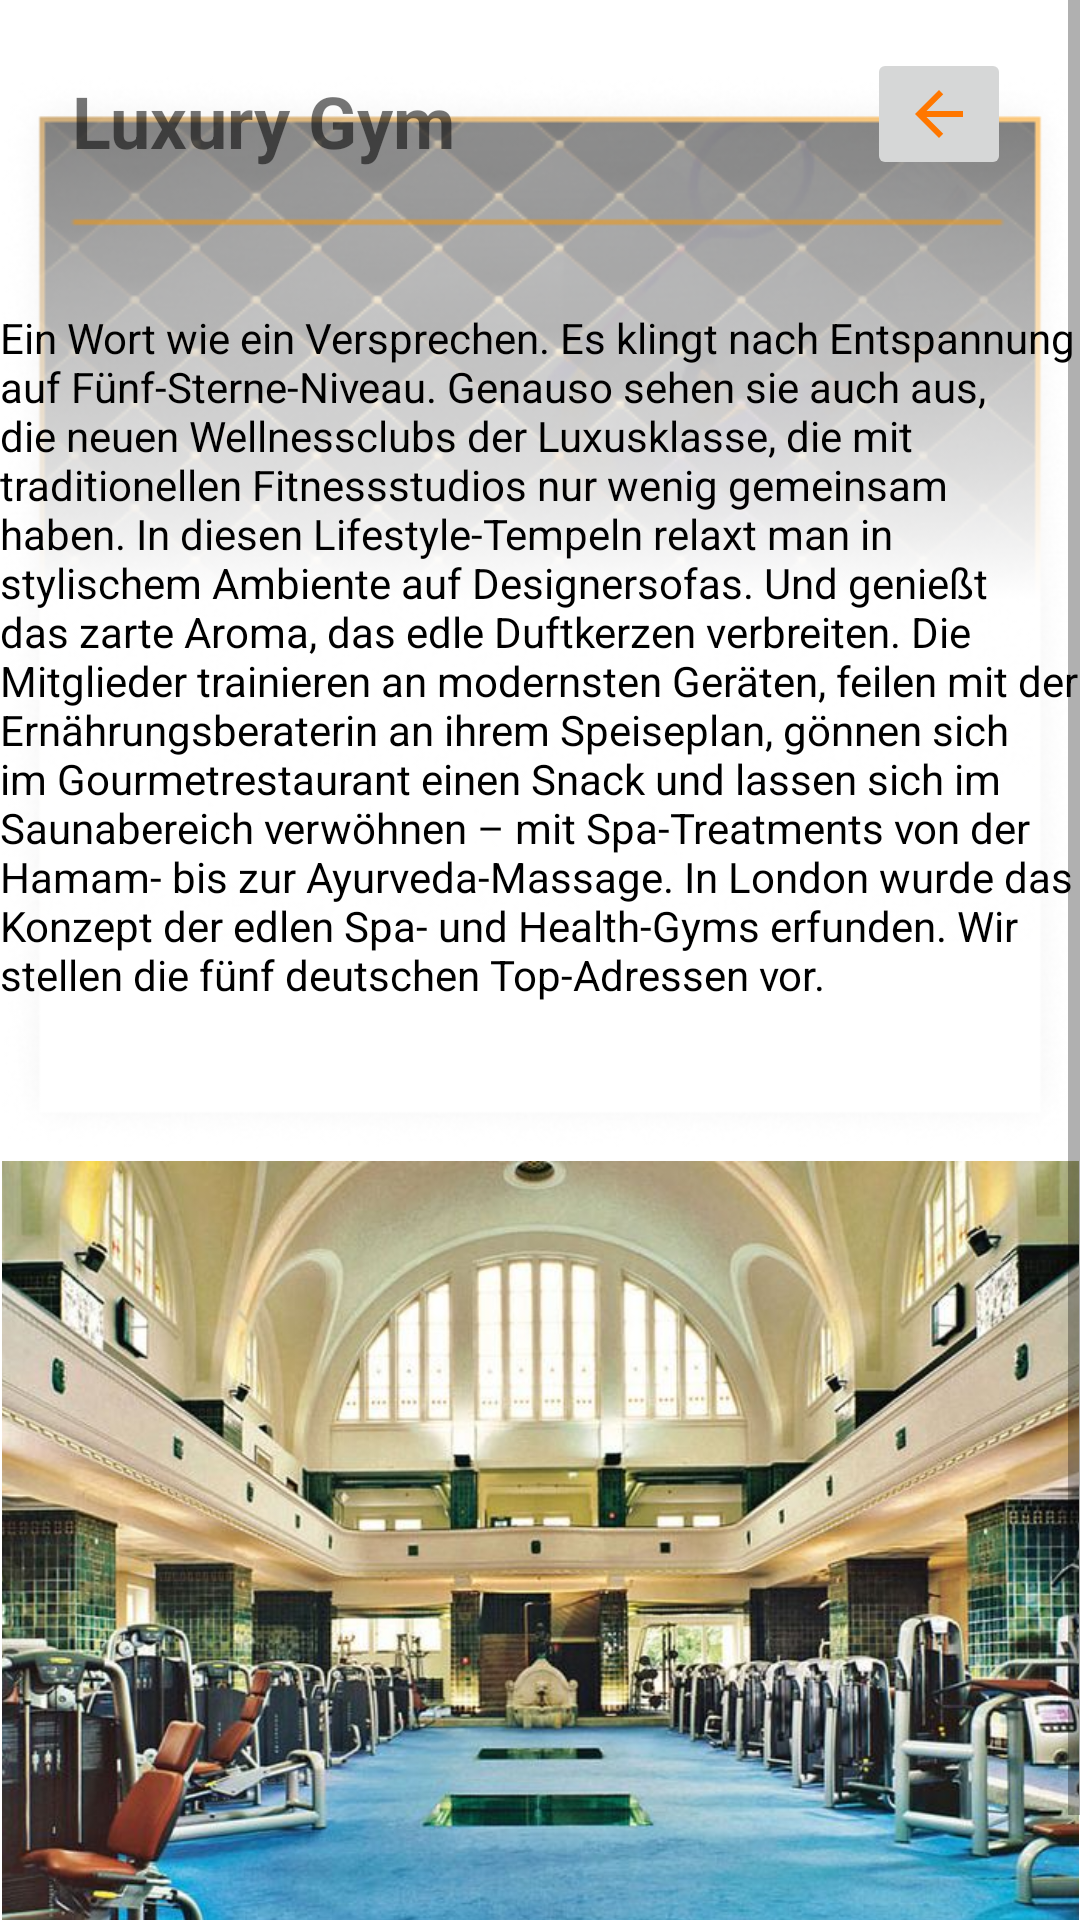

Layout XML and referenced resources for this Android screen:
<!-- AndroidManifest.xml: application theme Theme.AndroidAppTemplate -->
<!-- res/layout/fragment_luxury_gym.xml -->
<?xml version="1.0" encoding="utf-8"?>
<layout xmlns:android="http://schemas.android.com/apk/res/android"
    xmlns:app="http://schemas.android.com/apk/res-auto"
    xmlns:tools="http://schemas.android.com/tools">

    <data>

    </data>

    <FrameLayout
        android:layout_width="match_parent"
        android:layout_height="match_parent"
        tools:context=".FamilyGymFragment">

        <ScrollView
            android:layout_width="match_parent"
            android:layout_height="match_parent">

            <LinearLayout
                android:layout_width="match_parent"
                android:layout_height="wrap_content"
                android:orientation="vertical" >

                <androidx.constraintlayout.widget.ConstraintLayout
                    android:layout_width="match_parent"
                    android:layout_height="match_parent">

                    <ImageView
                        android:id="@+id/imageView30"
                        android:layout_width="wrap_content"
                        android:layout_height="wrap_content"
                        android:src="@drawable/unterschiede_02"
                        app:layout_constraintEnd_toEndOf="parent"
                        app:layout_constraintStart_toStartOf="parent"
                        app:layout_constraintTop_toTopOf="parent" />

                    <TextView
                        android:id="@+id/textView40"
                        android:layout_width="175dp"
                        android:layout_height="39dp"
                        android:layout_marginStart="24dp"
                        android:layout_marginTop="24dp"
                        android:text="Luxury Gym"
                        android:textSize="24sp"
                        android:textStyle="bold"
                        app:layout_constraintStart_toStartOf="@+id/imageView30"
                        app:layout_constraintTop_toTopOf="@+id/imageView30" />

                    <TextView
                        android:id="@+id/textView5"
                        android:layout_width="360dp"
                        android:layout_height="287dp"
                        android:layout_marginTop="40dp"
                        android:text="@string/ein_wort_wie_ein_versprechen_es_klingt_nach_entspannung_auf_f_nf_sterne_niveau_genauso_sehen_sie_auch_aus_die_neuen_wellnessclubs_der_luxusklasse_die_mit_traditionellen_fitnessstudios_nur_wenig_gemeinsam_haben_in_diesen_lifestyle_tempeln_relaxt_man_in_stylischem_ambiente_auf_designersofas_und_genie_t_das_zarte_aroma_das_edle_duftkerzen_verbreiten_die_mitglieder_trainieren_an_modernsten_ger_ten_feilen_mit_der_ern_hrungsberaterin_an_ihrem_speiseplan_g_nnen_sich_im_gourmetrestaurant_einen_snack_und_lassen_sich_im_saunabereich_verw_hnen_mit_spa_treatments_von_der_hamam_bis_zur_ayurveda_massage_in_london_wurde_das_konzept_der_edlen_spa_und_health_gyms_erfunden_wir_stellen_die_f_nf_deutschen_top_adressen_vor"
                        android:textColor="#000000"
                        app:layout_constraintEnd_toEndOf="parent"
                        app:layout_constraintHorizontal_bias="0.49"
                        app:layout_constraintStart_toStartOf="parent"
                        app:layout_constraintTop_toBottomOf="@+id/textView40" />

                    <ImageButton
                        android:id="@+id/imageButtonBack2"
                        android:layout_width="wrap_content"
                        android:layout_height="wrap_content"
                        android:layout_marginTop="16dp"
                        android:src="@drawable/ic_baseline_arrow_back_24"
                        app:layout_constraintEnd_toEndOf="parent"
                        app:layout_constraintHorizontal_bias="0.797"
                        app:layout_constraintStart_toEndOf="@+id/textView40"
                        app:layout_constraintTop_toTopOf="parent"
                        tools:ignore="TouchTargetSizeCheck,SpeakableTextPresentCheck" />

                    <ImageView
                        android:id="@+id/imageView6"
                        android:layout_width="359dp"
                        android:layout_height="290dp"
                        android:layout_marginTop="284dp"
                        android:adjustViewBounds="true"
                        android:scaleType="centerCrop"
                        android:src="@drawable/luxury_gym01"
                        app:layout_constraintEnd_toEndOf="parent"
                        app:layout_constraintStart_toStartOf="parent"
                        app:layout_constraintTop_toTopOf="@+id/textView5" />

                </androidx.constraintlayout.widget.ConstraintLayout>
            </LinearLayout>
        </ScrollView>

    </FrameLayout>
</layout>
<!-- resources referenced by this layout -->
<resources>
  <!-- drawable ic_baseline_arrow_back_24 (drawable) -->
  <vector android:autoMirrored="true" android:height="24dp"
      android:tint="#FF7700" android:viewportHeight="24"
      android:viewportWidth="24" android:width="24dp" xmlns:android="http://schemas.android.com/apk/res/android">
      <path android:fillColor="@android:color/white" android:pathData="M20,11H7.83l5.59,-5.59L12,4l-8,8 8,8 1.41,-1.41L7.83,13H20v-2z"/>
  </vector>
  <!-- drawable luxury_gym01: jpg bitmap (drawable, 101359 bytes) -->
  <!-- drawable unterschiede_02: png bitmap (drawable, 108529 bytes) -->
  <string name="ein_wort_wie_ein_versprechen_es_klingt_nach_entspannung_auf_f_nf_sterne_niveau_genauso_sehen_sie_auch_aus_die_neuen_wellnessclubs_der_luxusklasse_die_mit_traditionellen_fitnessstudios_nur_wenig_gemeinsam_haben_in_diesen_lifestyle_tempeln_relaxt_man_in_stylischem_ambiente_auf_designersofas_und_genie_t_das_zarte_aroma_das_edle_duftkerzen_verbreiten_die_mitglieder_trainieren_an_modernsten_ger_ten_feilen_mit_der_ern_hrungsberaterin_an_ihrem_speiseplan_g_nnen_sich_im_gourmetrestaurant_einen_snack_und_lassen_sich_im_saunabereich_verw_hnen_mit_spa_treatments_von_der_hamam_bis_zur_ayurveda_massage_in_london_wurde_das_konzept_der_edlen_spa_und_health_gyms_erfunden_wir_stellen_die_f_nf_deutschen_top_adressen_vor">Ein Wort wie ein Versprechen. Es klingt nach Entspannung auf Fünf-Sterne-Niveau. Genauso sehen sie auch aus, die neuen Wellnessclubs der Luxusklasse, die mit traditionellen Fitnessstudios nur wenig gemeinsam haben. In diesen Lifestyle-Tempeln relaxt man in stylischem Ambiente auf Designersofas. Und genießt das zarte Aroma, das edle Duftkerzen verbreiten. Die Mitglieder trainieren an modernsten Geräten, feilen mit der Ernährungsberaterin an ihrem Speiseplan, gönnen sich im Gourmetrestaurant einen Snack und lassen sich im Saunabereich verwöhnen – mit Spa-Treatments von der Hamam- bis zur Ayurveda-Massage. In London wurde das Konzept der edlen Spa- und Health-Gyms erfunden. Wir stellen die fünf deutschen Top-Adressen vor.</string>
  <style name="Theme.AndroidAppTemplate" parent="Theme.MaterialComponents.DayNight.NoActionBar">
          
          <item name="colorPrimary">@color/matt_blue</item>
          <item name="colorPrimaryVariant">@color/orange</item>
          <item name="colorOnPrimary">@color/white</item>
          
          <item name="colorSecondary">@color/teal_200</item>
          <item name="colorSecondaryVariant">@color/teal_700</item>
          <item name="colorOnSecondary">@color/black</item>
  
  
          
          <item name="android:statusBarColor" tools:targetApi="lollipop">@android:color/transparent</item>
          
      </style>
  <color name="matt_blue">#3B5993</color>
  <color name="orange">#F89500</color>
  <color name="white">#FFFFFFFF</color>
  <color name="teal_200">#202020</color>
  <color name="teal_700">#FF018786</color>
  <color name="black">#FF000000</color>
</resources>
